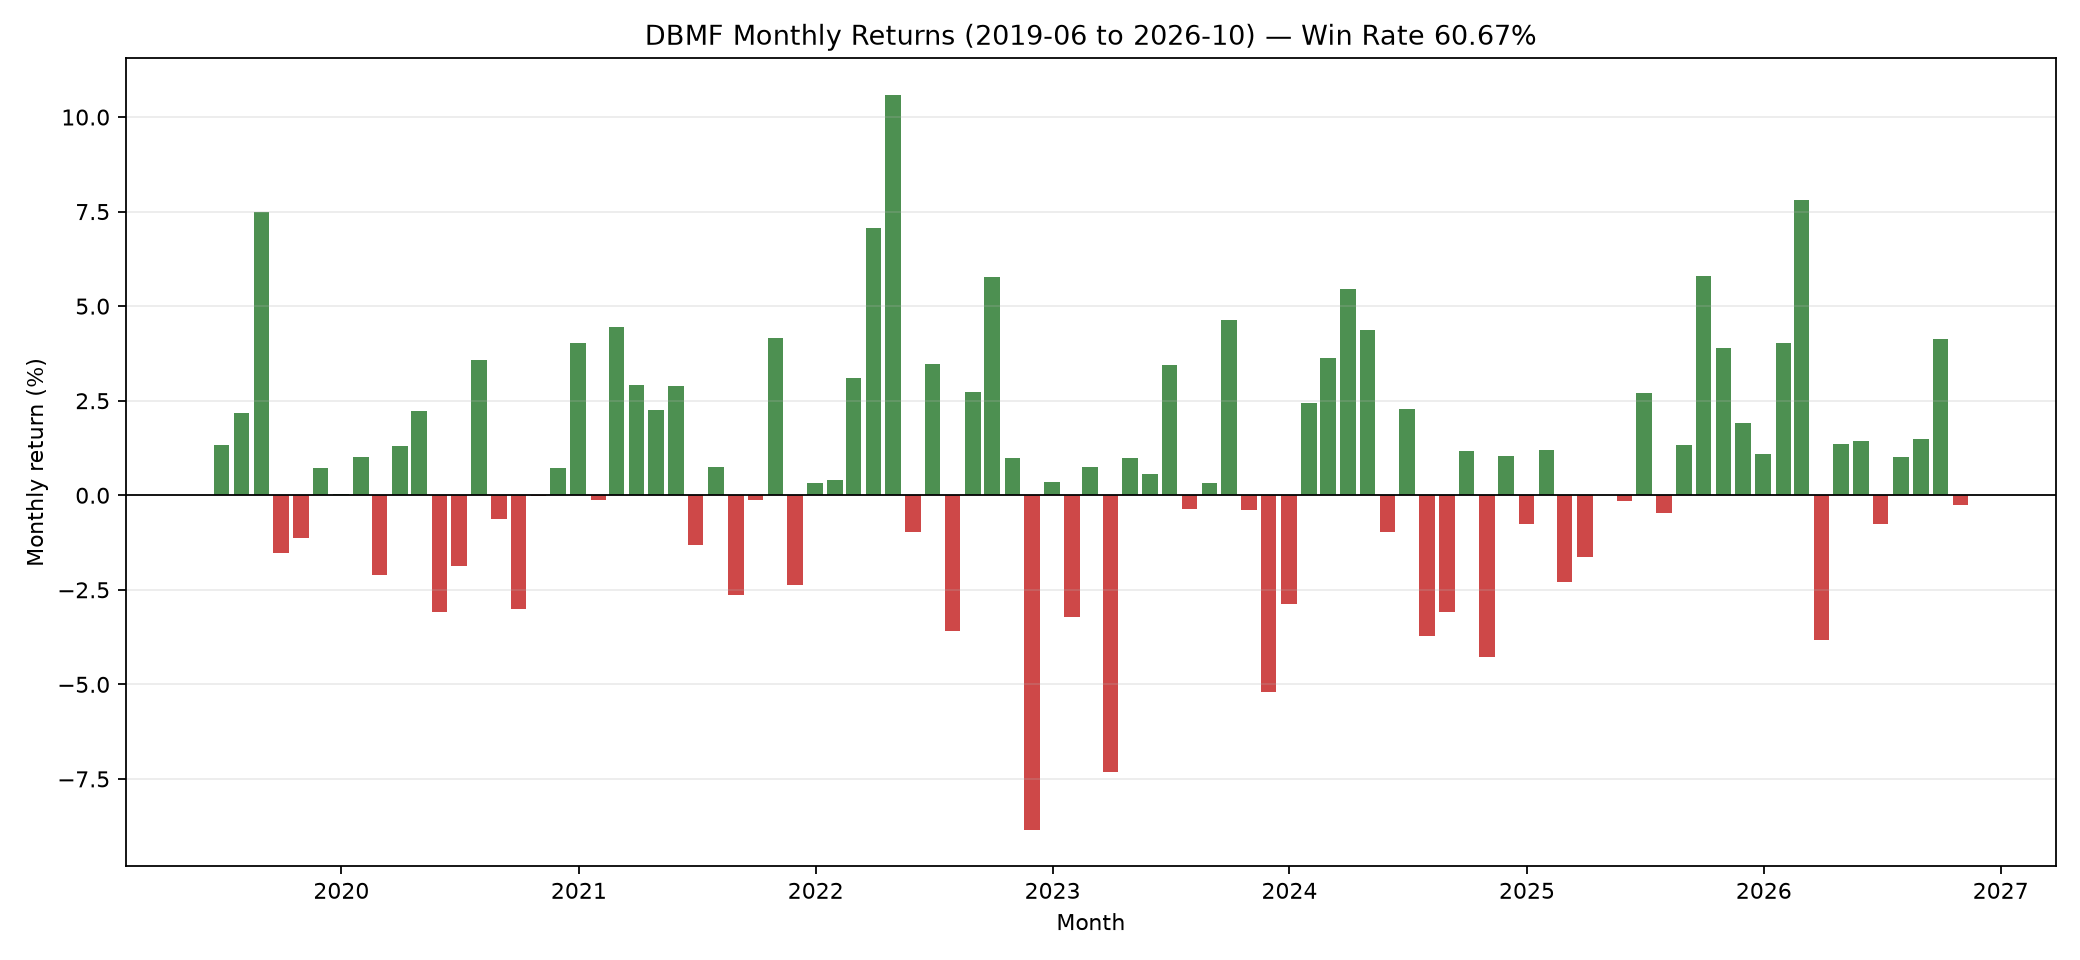

Data behind this chart, as committed beside it:
month_end, month, month_end_price_date, month_end_price, monthly_return_pct, positive_return
2019-06-30, 2019-06, 2019-06-28, 25.69, 1.34, True
2019-07-31, 2019-07, 2019-07-31, 26.25, 2.185, True
2019-08-31, 2019-08, 2019-08-30, 28.21, 7.486, True
2019-09-30, 2019-09, 2019-09-30, 27.78, -1.532, False
2019-10-31, 2019-10, 2019-10-31, 27.47, -1.128, False
2019-11-30, 2019-11, 2019-11-29, 27.67, 0.726, True
2019-12-31, 2019-12, 2019-12-31, 27.68, 0.03543, True
2020-01-31, 2020-01, 2020-01-31, 27.95, 1.003, True
2020-02-29, 2020-02, 2020-02-28, 27.36, -2.113, False
2020-03-31, 2020-03, 2020-03-31, 27.72, 1.301, True
2020-04-30, 2020-04, 2020-04-30, 28.33, 2.218, True
2020-05-31, 2020-05, 2020-05-29, 27.46, -3.088, False
2020-06-30, 2020-06, 2020-06-30, 26.94, -1.872, False
2020-07-31, 2020-07, 2020-07-31, 27.9, 3.563, True
2020-08-31, 2020-08, 2020-08-31, 27.73, -0.6387, False
2020-09-30, 2020-09, 2020-09-30, 26.89, -3.006, False
2020-10-31, 2020-10, 2020-10-30, 26.89, -0.008461, False
2020-11-30, 2020-11, 2020-11-30, 27.09, 0.7271, True
2020-12-31, 2020-12, 2020-12-31, 28.17, 4.013, True
2021-01-31, 2021-01, 2021-01-29, 28.14, -0.1174, False
2021-02-28, 2021-02, 2021-02-26, 29.39, 4.443, True
2021-03-31, 2021-03, 2021-03-31, 30.25, 2.915, True
2021-04-30, 2021-04, 2021-04-30, 30.93, 2.246, True
2021-05-31, 2021-05, 2021-05-28, 31.82, 2.89, True
2021-06-30, 2021-06, 2021-06-30, 31.41, -1.304, False
2021-07-31, 2021-07, 2021-07-30, 31.64, 0.7405, True
2021-08-31, 2021-08, 2021-08-31, 30.8, -2.643, False
2021-09-30, 2021-09, 2021-09-30, 30.76, -0.1349, False
2021-10-31, 2021-10, 2021-10-29, 32.04, 4.166, True
2021-11-30, 2021-11, 2021-11-30, 31.28, -2.374, False
2021-12-31, 2021-12, 2021-12-31, 31.38, 0.3143, True
2022-01-31, 2022-01, 2022-01-31, 31.51, 0.4012, True
2022-02-28, 2022-02, 2022-02-28, 32.48, 3.108, True
2022-03-31, 2022-03, 2022-03-31, 34.78, 7.07, True
2022-04-30, 2022-04, 2022-04-29, 38.46, 10.59, True
2022-05-31, 2022-05, 2022-05-31, 38.09, -0.9804, False
2022-06-30, 2022-06, 2022-06-30, 39.41, 3.481, True
2022-07-31, 2022-07, 2022-07-29, 38, -3.58, False
2022-08-31, 2022-08, 2022-08-31, 39.04, 2.721, True
2022-09-30, 2022-09, 2022-09-30, 41.29, 5.765, True
2022-10-31, 2022-10, 2022-10-31, 41.69, 0.9723, True
2022-11-30, 2022-11, 2022-11-30, 38, -8.842, False
2022-12-31, 2022-12, 2022-12-30, 38.14, 0.356, True
2023-01-31, 2023-01, 2023-01-31, 36.91, -3.229, False
2023-02-28, 2023-02, 2023-02-28, 37.18, 0.7454, True
2023-03-31, 2023-03, 2023-03-31, 34.46, -7.329, False
2023-04-30, 2023-04, 2023-04-28, 34.8, 0.9886, True
2023-05-31, 2023-05, 2023-05-31, 34.99, 0.5648, True
2023-06-30, 2023-06, 2023-06-30, 36.2, 3.444, True
2023-07-31, 2023-07, 2023-07-31, 36.07, -0.362, False
2023-08-31, 2023-08, 2023-08-31, 36.18, 0.327, True
2023-09-30, 2023-09, 2023-09-29, 37.86, 4.634, True
2023-10-31, 2023-10, 2023-10-31, 37.72, -0.3806, False
2023-11-30, 2023-11, 2023-11-30, 35.75, -5.21, False
2023-12-31, 2023-12, 2023-12-29, 34.73, -2.866, False
2024-01-31, 2024-01, 2024-01-31, 35.58, 2.446, True
2024-02-29, 2024-02, 2024-02-29, 36.87, 3.638, True
2024-03-31, 2024-03, 2024-03-28, 38.88, 5.447, True
2024-04-30, 2024-04, 2024-04-30, 40.57, 4.358, True
2024-05-31, 2024-05, 2024-05-31, 40.18, -0.969, False
... 29 more rows
